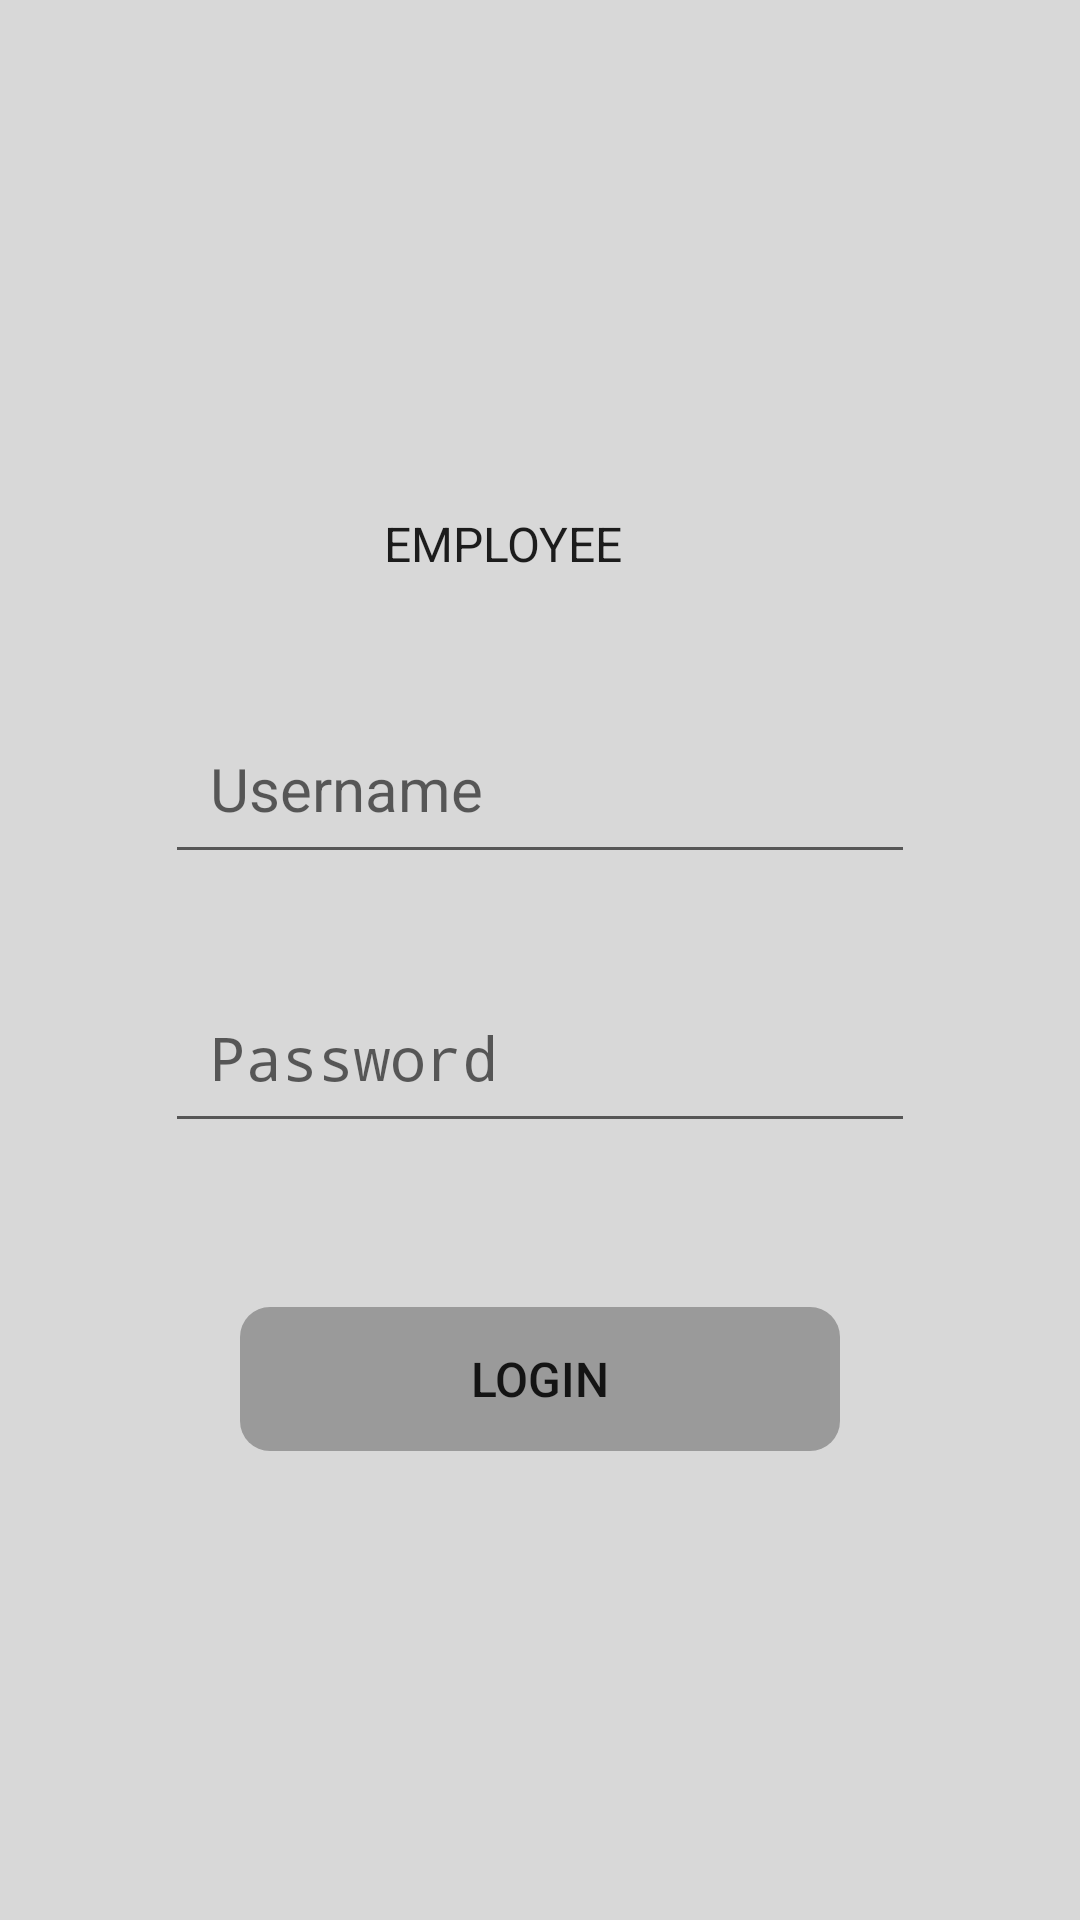

The Android layout XML behind this screen, and the referenced resources:
<!-- AndroidManifest.xml: application theme Theme.KFCStore -->
<!-- res/layout/login.xml -->
<?xml version="1.0" encoding="utf-8"?>
<RelativeLayout xmlns:android="http://schemas.android.com/apk/res/android"
    xmlns:tools="http://schemas.android.com/tools"
    android:layout_width="match_parent"
    android:layout_height="match_parent"
    android:background="#D8D8D8"
    tools:context="ui.Login">

    <RelativeLayout
        android:layout_width="wrap_content"
        android:layout_height="wrap_content"
        android:layout_centerInParent="true"
        tools:ignore="UselessParent">

        <Spinner
            android:id="@+id/spn_Level"
            android:layout_width="150dp"
            android:layout_height="50dp"
            android:paddingStart="15dp"
            android:paddingEnd="5dp"
            android:background="@drawable/spinner"
            android:layout_centerHorizontal="true"
            android:entries="@array/loginLevel" />

        <EditText
            android:id="@+id/edt_Username"
            android:layout_width="250dp"
            android:layout_height="60dp"
            android:layout_below="@+id/spn_Level"
            android:layout_marginTop="25dp"
            android:autofillHints=""
            android:hint="@string/username"
            android:inputType="textPersonName"
            android:paddingStart="15dp"
            android:paddingEnd="15dp"
            android:textSize="20sp"
            android:visibility="visible"
            tools:ignore="LabelFor" />

        <TextView
            android:id="@+id/tv_UserError"
            android:layout_width="wrap_content"
            android:layout_height="wrap_content"
            android:layout_below="@+id/edt_Username"
            android:paddingStart="10dp"
            android:paddingEnd="1dp"
            android:textColor="#FF0000"
            android:textSize="11sp" />

        <EditText
            android:id="@+id/edt_Password"
            android:layout_width="250dp"
            android:layout_height="60dp"
            android:layout_below="@+id/tv_UserError"
            android:layout_marginTop="15dp"
            android:autofillHints=""
            android:hint="@string/password"
            android:inputType="textPassword"
            android:paddingStart="15dp"
            android:paddingEnd="15dp"
            android:textSize="20sp"
            android:visibility="visible"
            tools:ignore="LabelFor" />

        <TextView
            android:id="@+id/tv_PassError"
            android:layout_width="wrap_content"
            android:layout_height="wrap_content"
            android:layout_below="@+id/edt_Password"
            android:paddingStart="10dp"
            android:paddingEnd="1dp"
            android:textColor="#FF0000"
            android:textSize="11sp" />

        <Button
            android:id="@+id/btn_Login"
            android:layout_width="200dp"
            android:layout_height="wrap_content"
            android:layout_below="@+id/tv_PassError"
            android:layout_centerHorizontal="true"
            android:layout_marginTop="40dp"
            android:background="@drawable/button"
            android:stateListAnimator="@null"
            android:text="@string/login"
            android:textSize="16sp" />

    </RelativeLayout>
</RelativeLayout>
<!-- resources referenced by this layout -->
<resources>
  <string-array name="loginLevel">
          <item>EMPLOYEE</item>
          <item>MANAGER</item>
      </string-array>
  <!-- drawable button (drawable) -->
  <?xml version="1.0" encoding="utf-8"?>
  <selector xmlns:android="http://schemas.android.com/apk/res/android">
      <item android:state_pressed="true">
          <shape android:shape="rectangle">
              <solid android:color="#A8A8A8"/>
              <corners android:radius="10dp"/>
          </shape>
      </item>
      <item>
          <shape android:shape="rectangle">
              <solid android:color="#9A9A9A"/>
              <corners android:radius="10dp"/>
          </shape>
      </item>
  </selector>
  <!-- drawable spinner (drawable) -->
  <?xml version="1.0" encoding="utf-8"?>
  <selector xmlns:android="http://schemas.android.com/apk/res/android">
      <item>
          <layer-list>
              <item>
                  <shape android:shape="rectangle">
                      <solid android:color="#A8A8A8"/>
                      <corners android:radius="5dp"/>
                      <padding android:right="10dp"/>
                  </shape>
              </item>
              <item>
                  <bitmap android:gravity="center|end" android:src="@drawable/drop_arrow"/>
              </item>
          </layer-list>
      </item>
  </selector>
  <string name="login">LOGIN</string>
  <string name="password">Password</string>
  <string name="username">Username</string>
  <style name="Theme.KFCStore" parent="Base.Theme.KFCStore" />
  <style name="Base.Theme.KFCStore" parent="Theme.AppCompat.Light.NoActionBar">
          <item name="android:statusBarColor">#D8D8D8</item>
      </style>
</resources>
